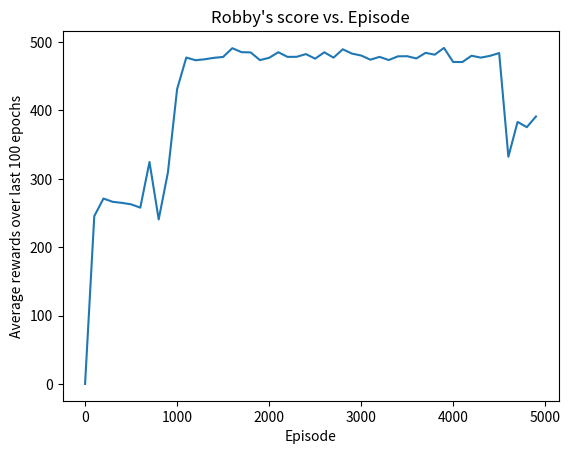

Write the Python code that produced this figure.
import numpy as np
import matplotlib.pyplot as plt
NORTH = 1
SOUTH = 2
EAST = 3
WEST = 4

class State():
    WALL = 2

    def __init__(self):
        self.grid = np.random.randint(0, 2, size=(10,10))
        self.pos = np.random.randint(0, 10, 2)
        if self.pos[1] == 10:
            a=4
        self.reward = 0

    def current(self):
        return self.grid[self.pos[0]][self.pos[1]]

    def north(self):
        return self.grid[self.pos[0]-1][self.pos[1]] if self.pos[0] > 0 else State.WALL
    def south(self):
        return self.grid[self.pos[0]+1][self.pos[1]] if self.pos[0] < 9 else State.WALL
    def east(self):
        return self.grid[self.pos[0]][self.pos[1]+1] if self.pos[1] < 9 else State.WALL
    def west(self):
        return self.grid[self.pos[0]][self.pos[1]-1] if self.pos[1] > 0 else State.WALL

    def getInfo(self):
        return self.current(), self.north(), self.south(), self.east(), self.west()

    def move(self, at, dir):
        reward = 0
        if at == State.WALL:
            reward = -5
        else:
            # Wall checking has already been done for us by this point, 
            # no need to repeat it
            if dir == NORTH:
                self.pos[0] -= 1
            elif dir == SOUTH:
                self.pos[0] += 1
            elif dir == EAST:
                self.pos[1] += 1
            elif dir == WEST:
                self.pos[1] -= 1
            else:
                RuntimeError(f'Invalid movement direction {dir}')

        self.reward += reward
        return reward

    def pickup(self):
        val = self.grid[self.pos[0]][self.pos[1]]
        self.grid[self.pos[0]][self.pos[1]] = 0
        reward = 10 if val else -1
        self.reward += reward
        return reward




class Robby():
    def __init__(self):
        # Dim 1 is no can, or can - currrent square
        # Dim 2,3,4,5 (N,S,E,W) is empty,can,wall 
        # Dim 6 are actions: Pickup,N,S,E,W,
        self.q = np.zeros((2, 3, 3, 3, 3, 5))

    def action(self, state, eps, eta, gamma, training):
        d0, d1, d2, d3, d4 = state.getInfo()

        act = 0
        actions = self.q[d0][d1][d2][d3][d4]

        r = np.random.rand()
        if r < eps:
            act = np.random.randint(0,5)
        else:
            act = actions.argmax()

        # Current reward for this action at this state
        q0 = actions[act]

        reward = 0
        if act == 0:
            reward = state.pickup()
        elif act == 1:
            reward = state.move(d1, NORTH)
        elif act == 2:
            reward = state.move(d2, SOUTH)
        elif act == 3:
            reward = state.move(d3, EAST) 
        elif act == 4:
            reward = state.move(d4, WEST) 

        if not training:
            return

        s0, s1, s2, s3, s4 = state.getInfo()
        stateP1 = self.q[s0][s1][s2][s3][s4]
        maxAP = stateP1[stateP1.argmax()]

        self.q[d0][d1][d2][d3][d4][act] += eta * (reward + gamma * maxAP - q0)






def run(robby, episodes, actions, eta, gamma, training=True):
 

    plotPoints = 100

    eps = 0.1
    totalRewards = 0
    ttotalRewards = 0
    rewards = []
    allRewards = []
    for N in range(episodes):
        if training and N and N % 50 == 0 and eps:
            #eps -= 0.001
            eps -= 0.005
            eps = 0 if eps < 0 else eps

           
        state = State()
        for M in range(actions):
            robby.action(state, eps, eta, gamma, training)

        totalRewards += state.reward
        ttotalRewards += state.reward
        allRewards.append(state.reward)
        if not N % plotPoints:
            rewards.append(ttotalRewards / plotPoints)
            ttotalRewards = 0
        print(f'Epoch {N+1}, Reward: {state.reward}')

    if training:
        plt.title('Robby\'s score vs. Episode')
        plt.plot(range(0, len(rewards)*plotPoints, plotPoints), rewards)
        plt.xlabel('Episode')
        plt.ylabel(f'Average rewards over last {plotPoints} epochs')
        plt.show()
        
    else:
        print(f'Test-Average: {totalRewards/episodes}')
        print(f'Test-Standard-Deviation: {np.std(allRewards)}') 


robby = Robby()
run(robby, 5000, 200, 0.2, 0.9, training=True)
run(robby, 5000, 200, 0.2, 0.9, training=False)


